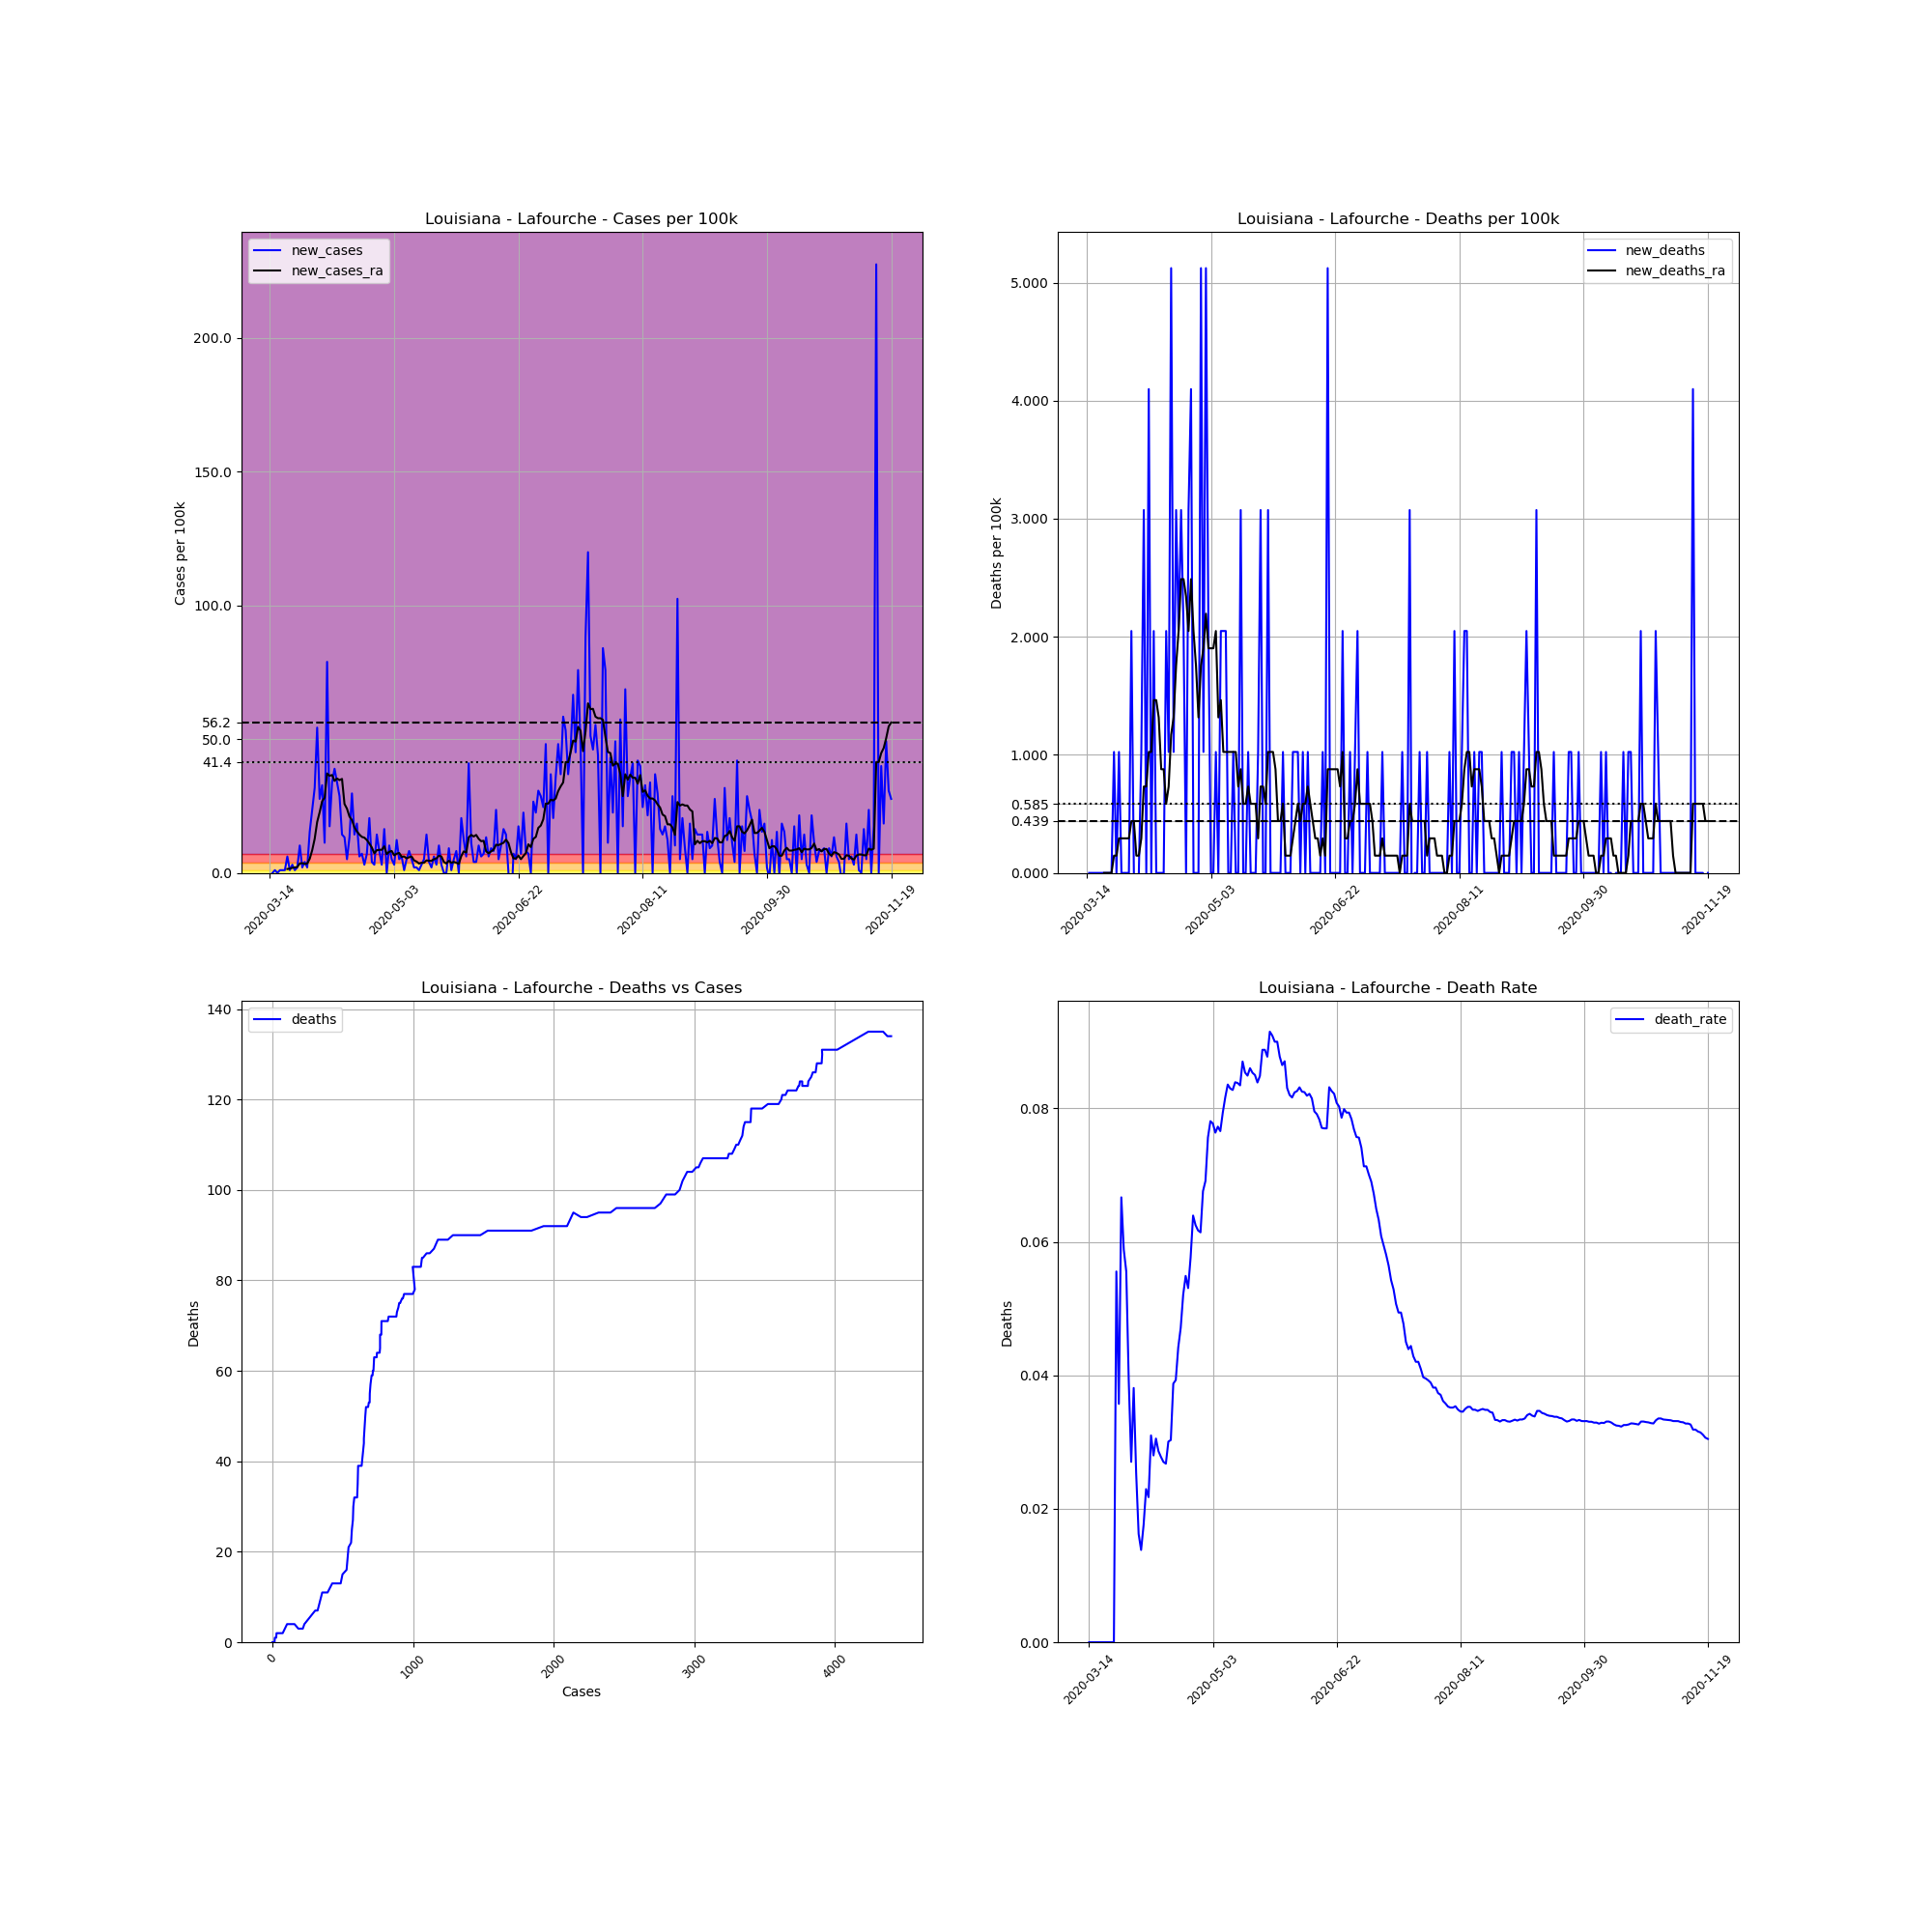

The file beside this chart, header and first rows:
, date, county, state, fips, cases, deaths, COUNTY, STNAME, CTYNAME, POPESTIMATE2019, cases_per_100k, deaths_per_100k, death_rate, new_cases, new_deaths, new_cases_ra, new_deaths_ra
85486, 2020-03-14, Lafourche, Louisiana, 22057, 1, 0, 57, Louisiana, Lafourche, 97614, 1.024, 0.0, 0.0, , , , 
85487, 2020-03-15, Lafourche, Louisiana, 22057, 1, 0, 57, Louisiana, Lafourche, 97614, 1.024, 0.0, 0.0, 0.0, 0.0, , 
85488, 2020-03-16, Lafourche, Louisiana, 22057, 2, 0, 57, Louisiana, Lafourche, 97614, 2.049, 0.0, 0.0, 1.024, 0.0, , 
85489, 2020-03-17, Lafourche, Louisiana, 22057, 2, 0, 57, Louisiana, Lafourche, 97614, 2.049, 0.0, 0.0, 0.0, 0.0, , 
85490, 2020-03-18, Lafourche, Louisiana, 22057, 3, 0, 57, Louisiana, Lafourche, 97614, 3.073, 0.0, 0.0, 1.024, 0.0, , 
85491, 2020-03-19, Lafourche, Louisiana, 22057, 4, 0, 57, Louisiana, Lafourche, 97614, 4.098, 0.0, 0.0, 1.024, 0.0, , 
85492, 2020-03-20, Lafourche, Louisiana, 22057, 5, 0, 57, Louisiana, Lafourche, 97614, 5.122, 0.0, 0.0, 1.024, 0.0, , 
85493, 2020-03-21, Lafourche, Louisiana, 22057, 11, 0, 57, Louisiana, Lafourche, 97614, 11.27, 0.0, 0.0, 6.147, 0.0, 1.463, 0.0
85494, 2020-03-22, Lafourche, Louisiana, 22057, 12, 0, 57, Louisiana, Lafourche, 97614, 12.29, 0.0, 0.0, 1.024, 0.0, 1.61, 0.0
85495, 2020-03-23, Lafourche, Louisiana, 22057, 15, 0, 57, Louisiana, Lafourche, 97614, 15.37, 0.0, 0.0, 3.073, 0.0, 1.903, 0.0
85496, 2020-03-24, Lafourche, Louisiana, 22057, 16, 0, 57, Louisiana, Lafourche, 97614, 16.39, 0.0, 0.0, 1.024, 0.0, 2.049, 0.0
85497, 2020-03-25, Lafourche, Louisiana, 22057, 18, 1, 57, Louisiana, Lafourche, 97614, 18.44, 1.024, 0.05556, 2.049, 1.024, 2.195, 0.1463
85498, 2020-03-26, Lafourche, Louisiana, 22057, 28, 1, 57, Louisiana, Lafourche, 97614, 28.68, 1.024, 0.03571, 10.24, 0.0, 3.512, 0.1463
85499, 2020-03-27, Lafourche, Louisiana, 22057, 30, 2, 57, Louisiana, Lafourche, 97614, 30.73, 2.049, 0.06667, 2.049, 1.024, 3.659, 0.2927
85500, 2020-03-28, Lafourche, Louisiana, 22057, 34, 2, 57, Louisiana, Lafourche, 97614, 34.83, 2.049, 0.05882, 4.098, 0.0, 3.366, 0.2927
85501, 2020-03-29, Lafourche, Louisiana, 22057, 36, 2, 57, Louisiana, Lafourche, 97614, 36.88, 2.049, 0.05556, 2.049, 0.0, 3.512, 0.2927
85502, 2020-03-30, Lafourche, Louisiana, 22057, 51, 2, 57, Louisiana, Lafourche, 97614, 52.25, 2.049, 0.03922, 15.37, 0.0, 5.269, 0.2927
85503, 2020-03-31, Lafourche, Louisiana, 22057, 74, 2, 57, Louisiana, Lafourche, 97614, 75.81, 2.049, 0.02703, 23.56, 0.0, 8.488, 0.2927
85504, 2020-04-01, Lafourche, Louisiana, 22057, 105, 4, 57, Louisiana, Lafourche, 97614, 107.6, 4.098, 0.0381, 31.76, 2.049, 12.73, 0.439
85505, 2020-04-02, Lafourche, Louisiana, 22057, 158, 4, 57, Louisiana, Lafourche, 97614, 161.9, 4.098, 0.02532, 54.3, 0.0, 19.03, 0.439
85506, 2020-04-03, Lafourche, Louisiana, 22057, 185, 3, 57, Louisiana, Lafourche, 97614, 189.5, 3.073, 0.01622, 27.66, -1.024, 22.68, 0.1463
85507, 2020-04-04, Lafourche, Louisiana, 22057, 217, 3, 57, Louisiana, Lafourche, 97614, 222.3, 3.073, 0.01382, 32.78, 0.0, 26.78, 0.1463
85508, 2020-04-05, Lafourche, Louisiana, 22057, 228, 4, 57, Louisiana, Lafourche, 97614, 233.6, 4.098, 0.01754, 11.27, 1.024, 28.1, 0.2927
85509, 2020-04-06, Lafourche, Louisiana, 22057, 305, 7, 57, Louisiana, Lafourche, 97614, 312.5, 7.171, 0.02295, 78.88, 3.073, 37.17, 0.7317
85510, 2020-04-07, Lafourche, Louisiana, 22057, 322, 7, 57, Louisiana, Lafourche, 97614, 329.9, 7.171, 0.02174, 17.42, 0.0, 36.29, 0.7317
85511, 2020-04-08, Lafourche, Louisiana, 22057, 355, 11, 57, Louisiana, Lafourche, 97614, 363.7, 11.27, 0.03099, 33.81, 4.098, 36.59, 1.024
85512, 2020-04-09, Lafourche, Louisiana, 22057, 393, 11, 57, Louisiana, Lafourche, 97614, 402.6, 11.27, 0.02799, 38.93, 0.0, 34.39, 1.024
85513, 2020-04-10, Lafourche, Louisiana, 22057, 426, 13, 57, Louisiana, Lafourche, 97614, 436.4, 13.32, 0.03052, 33.81, 2.049, 35.27, 1.463
85514, 2020-04-11, Lafourche, Louisiana, 22057, 454, 13, 57, Louisiana, Lafourche, 97614, 465.1, 13.32, 0.02863, 28.68, 0.0, 34.68, 1.463
85515, 2020-04-12, Lafourche, Louisiana, 22057, 468, 13, 57, Louisiana, Lafourche, 97614, 479.4, 13.32, 0.02778, 14.34, 0.0, 35.12, 1.317
85516, 2020-04-13, Lafourche, Louisiana, 22057, 481, 13, 57, Louisiana, Lafourche, 97614, 492.8, 13.32, 0.02703, 13.32, 0.0, 25.76, 0.8781
85517, 2020-04-14, Lafourche, Louisiana, 22057, 486, 13, 57, Louisiana, Lafourche, 97614, 497.9, 13.32, 0.02675, 5.122, 0.0, 24, 0.8781
85518, 2020-04-15, Lafourche, Louisiana, 22057, 499, 15, 57, Louisiana, Lafourche, 97614, 511.2, 15.37, 0.03006, 13.32, 2.049, 21.07, 0.5854
85519, 2020-04-16, Lafourche, Louisiana, 22057, 528, 16, 57, Louisiana, Lafourche, 97614, 540.9, 16.39, 0.0303, 29.71, 1.024, 19.76, 0.7317
85520, 2020-04-17, Lafourche, Louisiana, 22057, 542, 21, 57, Louisiana, Lafourche, 97614, 555.2, 21.51, 0.03875, 14.34, 5.122, 16.98, 1.171
85521, 2020-04-18, Lafourche, Louisiana, 22057, 560, 22, 57, Louisiana, Lafourche, 97614, 573.7, 22.54, 0.03929, 18.44, 1.024, 15.51, 1.317
85522, 2020-04-19, Lafourche, Louisiana, 22057, 566, 25, 57, Louisiana, Lafourche, 97614, 579.8, 25.61, 0.04417, 6.147, 3.073, 14.34, 1.756
85523, 2020-04-20, Lafourche, Louisiana, 22057, 573, 27, 57, Louisiana, Lafourche, 97614, 587, 27.66, 0.04712, 7.171, 2.049, 13.46, 2.049
85524, 2020-04-21, Lafourche, Louisiana, 22057, 576, 30, 57, Louisiana, Lafourche, 97614, 590.1, 30.73, 0.05208, 3.073, 3.073, 13.17, 2.488
85525, 2020-04-22, Lafourche, Louisiana, 22057, 583, 32, 57, Louisiana, Lafourche, 97614, 597.3, 32.78, 0.05489, 7.171, 2.049, 12.29, 2.488
85526, 2020-04-23, Lafourche, Louisiana, 22057, 603, 32, 57, Louisiana, Lafourche, 97614, 617.7, 32.78, 0.05307, 20.49, 0.0, 10.98, 2.342
85527, 2020-04-24, Lafourche, Louisiana, 22057, 607, 35, 57, Louisiana, Lafourche, 97614, 621.8, 35.86, 0.05766, 4.098, 3.073, 9.513, 2.049
85528, 2020-04-25, Lafourche, Louisiana, 22057, 610, 39, 57, Louisiana, Lafourche, 97614, 624.9, 39.95, 0.06393, 3.073, 4.098, 7.317, 2.488
85529, 2020-04-26, Lafourche, Louisiana, 22057, 624, 39, 57, Louisiana, Lafourche, 97614, 639.3, 39.95, 0.0625, 14.34, 0.0, 8.488, 2.049
85530, 2020-04-27, Lafourche, Louisiana, 22057, 632, 39, 57, Louisiana, Lafourche, 97614, 647.4, 39.95, 0.06171, 8.196, 0.0, 8.635, 1.756
85531, 2020-04-28, Lafourche, Louisiana, 22057, 635, 39, 57, Louisiana, Lafourche, 97614, 650.5, 39.95, 0.06142, 3.073, 0.0, 8.635, 1.317
85532, 2020-04-29, Lafourche, Louisiana, 22057, 651, 44, 57, Louisiana, Lafourche, 97614, 666.9, 45.08, 0.06759, 16.39, 5.122, 9.952, 1.756
85533, 2020-04-30, Lafourche, Louisiana, 22057, 651, 45, 57, Louisiana, Lafourche, 97614, 666.9, 46.1, 0.06912, 0.0, 1.024, 7.025, 1.903
85534, 2020-05-01, Lafourche, Louisiana, 22057, 661, 50, 57, Louisiana, Lafourche, 97614, 677.2, 51.22, 0.07564, 10.24, 5.122, 7.903, 2.195
85535, 2020-05-02, Lafourche, Louisiana, 22057, 666, 52, 57, Louisiana, Lafourche, 97614, 682.3, 53.27, 0.07808, 5.122, 2.049, 8.196, 1.903
85536, 2020-05-03, Lafourche, Louisiana, 22057, 669, 52, 57, Louisiana, Lafourche, 97614, 685.4, 53.27, 0.07773, 3.073, 0.0, 6.586, 1.903
85537, 2020-05-04, Lafourche, Louisiana, 22057, 681, 52, 57, Louisiana, Lafourche, 97614, 697.6, 53.27, 0.07636, 12.29, 0.0, 7.171, 1.903
85538, 2020-05-05, Lafourche, Louisiana, 22057, 686, 53, 57, Louisiana, Lafourche, 97614, 702.8, 54.3, 0.07726, 5.122, 1.024, 7.464, 2.049
85539, 2020-05-06, Lafourche, Louisiana, 22057, 692, 53, 57, Louisiana, Lafourche, 97614, 708.9, 54.3, 0.07659, 6.147, 0.0, 6, 1.317
85540, 2020-05-07, Lafourche, Louisiana, 22057, 693, 55, 57, Louisiana, Lafourche, 97614, 709.9, 56.34, 0.07937, 1.024, 2.049, 6.147, 1.463
85541, 2020-05-08, Lafourche, Louisiana, 22057, 698, 57, 57, Louisiana, Lafourche, 97614, 715.1, 58.39, 0.08166, 5.122, 2.049, 5.415, 1.024
85542, 2020-05-09, Lafourche, Louisiana, 22057, 706, 59, 57, Louisiana, Lafourche, 97614, 723.3, 60.44, 0.08357, 8.196, 2.049, 5.854, 1.024
85543, 2020-05-10, Lafourche, Louisiana, 22057, 711, 59, 57, Louisiana, Lafourche, 97614, 728.4, 60.44, 0.08298, 5.122, 0.0, 6.147, 1.024
85544, 2020-05-11, Lafourche, Louisiana, 22057, 713, 59, 57, Louisiana, Lafourche, 97614, 730.4, 60.44, 0.08275, 2.049, 0.0, 4.683, 1.024
85545, 2020-05-12, Lafourche, Louisiana, 22057, 715, 60, 57, Louisiana, Lafourche, 97614, 732.5, 61.47, 0.08392, 2.049, 1.024, 4.244, 1.024
... 191 more rows
